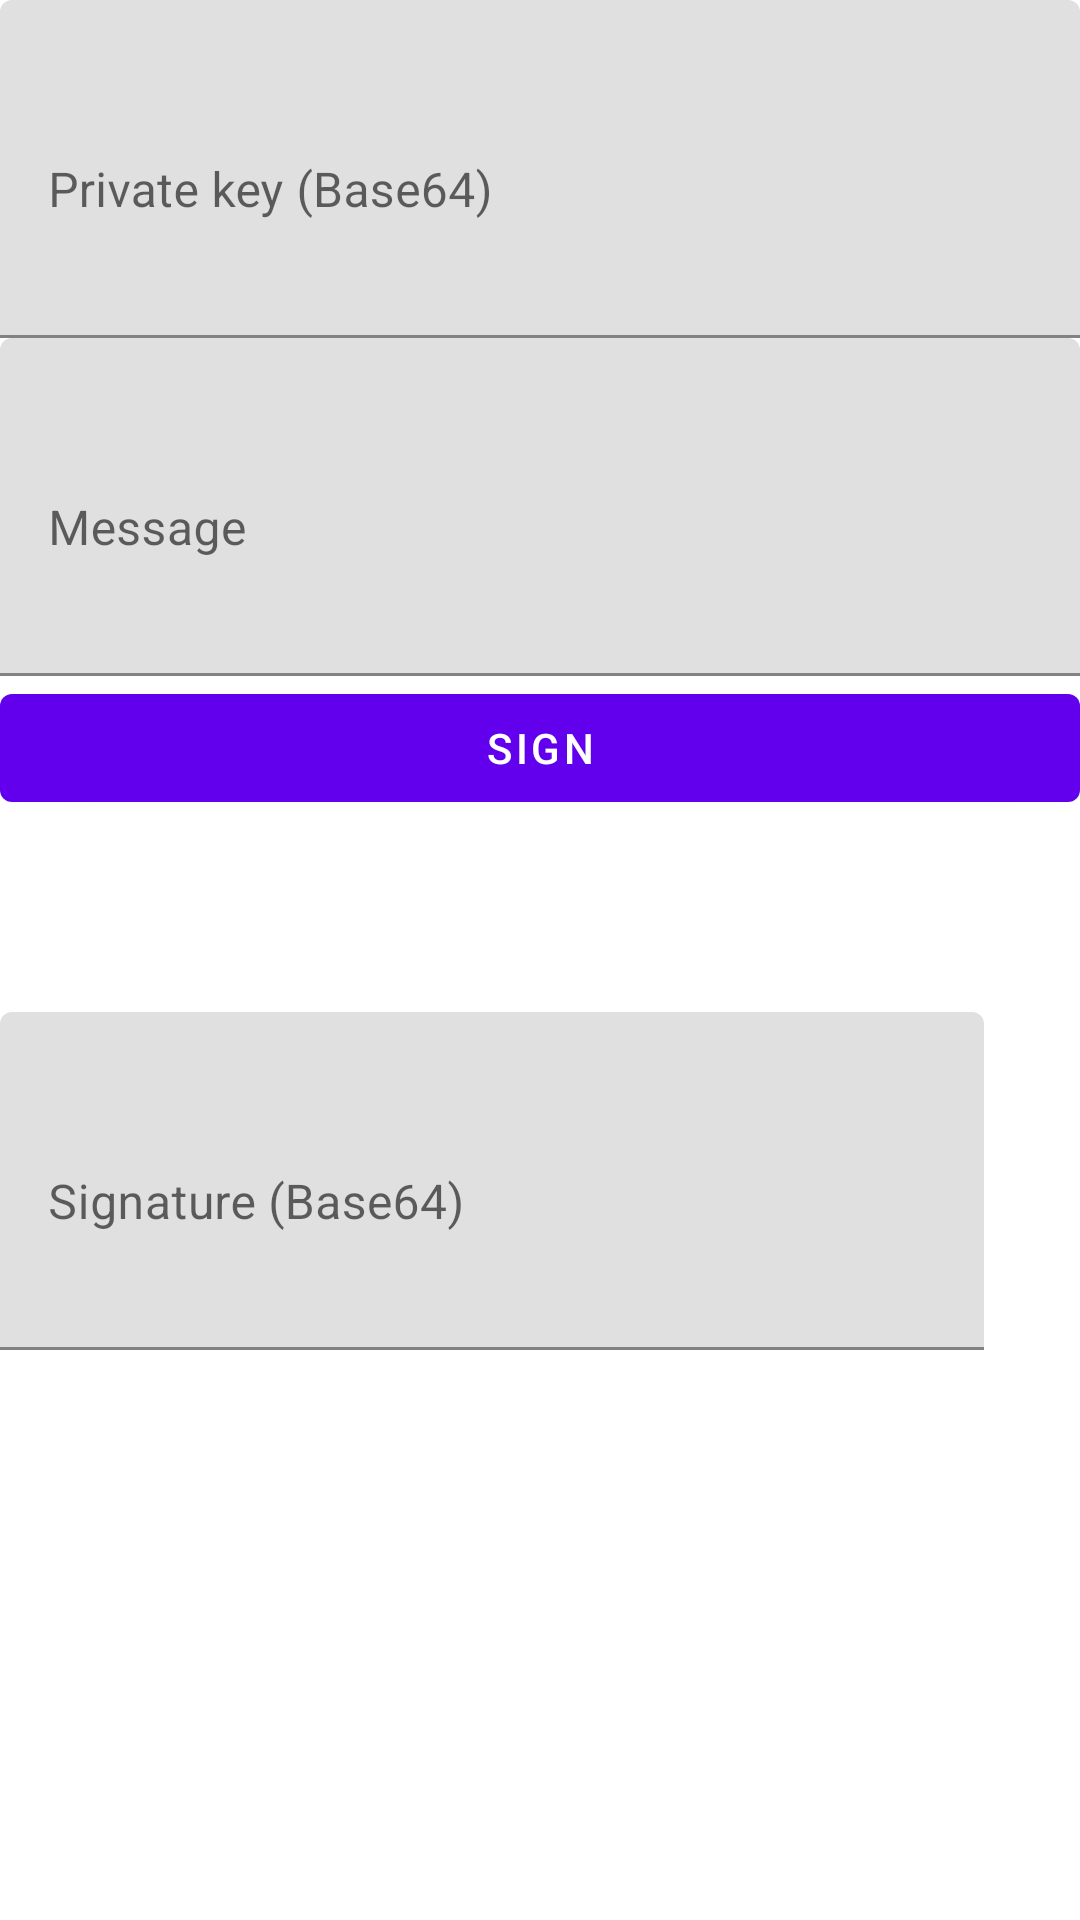

Write the Android layout XML for this screen, with the resource values it uses.
<!-- AndroidManifest.xml: application theme Theme.MyEncryptionApplication -->
<!-- res/layout/rsa_sign.xml -->
<?xml version="1.0" encoding="utf-8"?>
<ScrollView xmlns:android="http://schemas.android.com/apk/res/android"
    xmlns:app="http://schemas.android.com/apk/res-auto"
    android:layout_width="match_parent"
    android:layout_height="match_parent">

    <LinearLayout
        android:layout_width="match_parent"
        android:layout_height="wrap_content"
        android:orientation="vertical">

        <com.google.android.material.textfield.TextInputLayout
            android:id="@+id/textFieldPrvKey"
            android:layout_width="match_parent"
            android:layout_height="wrap_content"
            android:hint="Private key (Base64)"
            app:endIconMode="clear_text">

            <com.google.android.material.textfield.TextInputEditText
                android:id="@+id/editTextPrvKey"
                android:layout_width="match_parent"
                android:layout_height="wrap_content"
                android:inputType="textMultiLine|textNoSuggestions"
                android:lines="4" />
        </com.google.android.material.textfield.TextInputLayout>

        <com.google.android.material.textfield.TextInputLayout
            android:id="@+id/textFieldMsg"
            android:layout_width="match_parent"
            android:layout_height="wrap_content"
            android:hint="Message"
            app:endIconMode="clear_text">

            <com.google.android.material.textfield.TextInputEditText
                android:id="@+id/editTextMsg"
                android:layout_width="match_parent"
                android:layout_height="wrap_content"
                android:lines="4" />
        </com.google.android.material.textfield.TextInputLayout>

        <com.google.android.material.button.MaterialButton
            android:id="@+id/buttonSign"
            android:layout_width="match_parent"
            android:layout_height="wrap_content"
            android:text="Sign" />

        <LinearLayout
            android:id="@+id/layoutSignature"
            android:layout_width="match_parent"
            android:layout_height="wrap_content"
            android:layout_marginTop="64dp"
            android:gravity="center"
            android:orientation="horizontal">

            <com.google.android.material.textfield.TextInputLayout
                android:id="@+id/textFieldSignature"
                android:layout_width="0dp"
                android:layout_height="wrap_content"
                android:layout_weight="1"
                android:hint="Signature (Base64)">

                <com.google.android.material.textfield.TextInputEditText
                    android:id="@+id/editTextSignature"
                    android:layout_width="match_parent"
                    android:layout_height="wrap_content"
                    android:inputType="textMultiLine|textNoSuggestions"
                    android:lines="4" />
            </com.google.android.material.textfield.TextInputLayout>

            <ImageView
                android:id="@+id/viewCopySignature"
                android:layout_width="wrap_content"
                android:layout_height="match_parent"
                android:background="?attr/selectableItemBackground"
                android:clickable="true"
                android:focusable="true"
                android:padding="16dp"
                app:srcCompat="@drawable/ic_baseline_content_copy_24" />
        </LinearLayout>
    </LinearLayout>
</ScrollView>
<!-- resources referenced by this layout -->
<resources>
  <style name="Theme.MyEncryptionApplication" parent="Theme.MaterialComponents.DayNight.DarkActionBar">
          
          <item name="colorPrimary">@color/purple_500</item>
          <item name="colorPrimaryVariant">@color/purple_700</item>
          <item name="colorOnPrimary">@color/white</item>
          
          <item name="colorSecondary">@color/teal_200</item>
          <item name="colorSecondaryVariant">@color/teal_700</item>
          <item name="colorOnSecondary">@color/black</item>
          
          <item name="android:statusBarColor" tools:targetApi="l">?attr/colorPrimaryVariant</item>
          
      </style>
  <color name="purple_500">#FF6200EE</color>
  <color name="purple_700">#FF3700B3</color>
  <color name="white">#FFFFFFFF</color>
  <color name="teal_200">#FF03DAC5</color>
  <color name="teal_700">#FF018786</color>
  <color name="black">#FF000000</color>
</resources>
